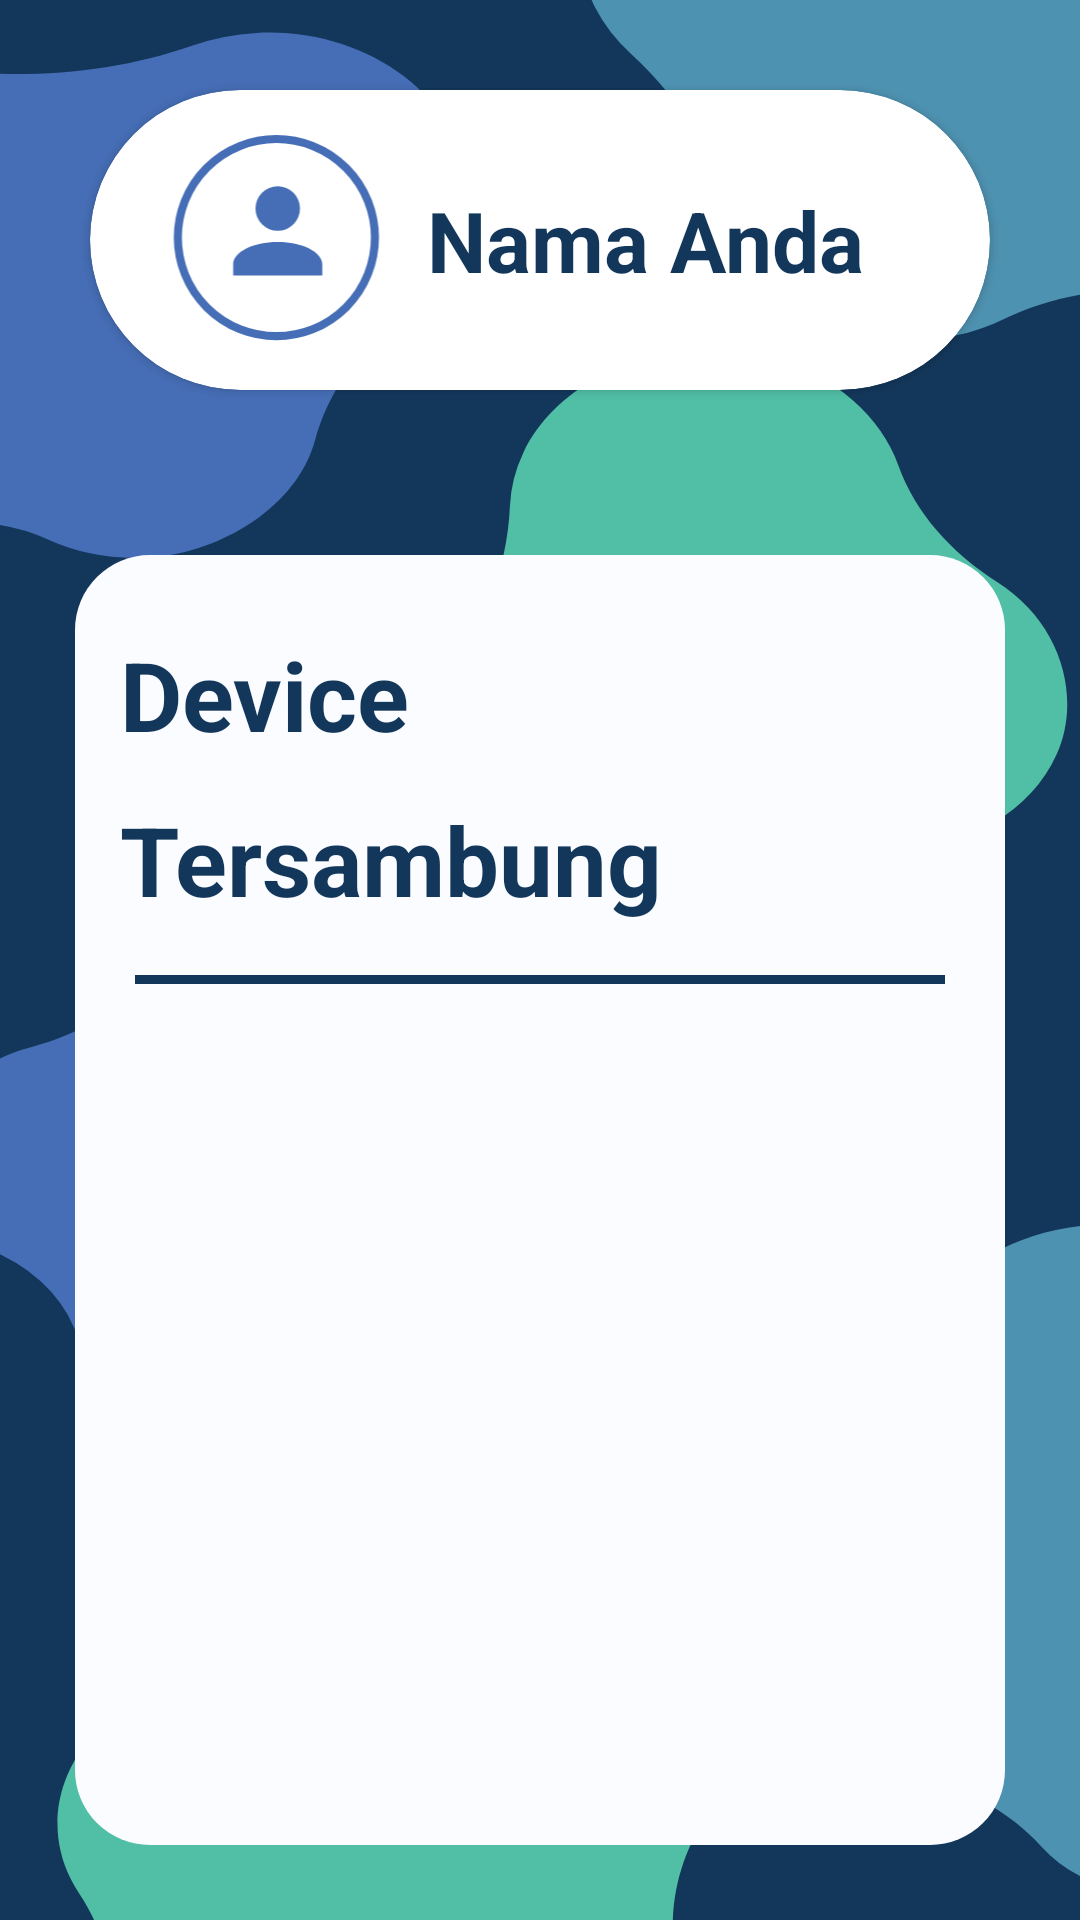

Layout XML and referenced resources for this Android screen:
<!-- AndroidManifest.xml: application theme Theme.PetFeederApp -->
<!-- res/layout/fragment_account.xml -->
<?xml version="1.0" encoding="utf-8"?>
<androidx.constraintlayout.widget.ConstraintLayout xmlns:android="http://schemas.android.com/apk/res/android"
    xmlns:tools="http://schemas.android.com/tools"
    android:layout_width="match_parent"
    android:layout_height="match_parent"
    xmlns:app="http://schemas.android.com/apk/res-auto"
    android:background="@drawable/ic_background"
    tools:context=".ui.account.AccountFragment">

<LinearLayout
    android:orientation="vertical"
    android:layout_height="match_parent"
    android:layout_width="match_parent">

    <androidx.cardview.widget.CardView
        android:layout_margin="30dp"
        android:background="@color/flat_white"
        app:cardCornerRadius="60dp"
        android:layout_width="match_parent"
        android:layout_height="wrap_content">

        <LinearLayout
            android:layout_width="match_parent"
            android:layout_height="100dp"
            android:gravity="center"
            android:orientation="horizontal">

            <ImageView
                android:layout_width="95dp"
                android:layout_height="wrap_content"
                android:layout_marginTop="10dp"
                android:src="@drawable/ic_account" />

            <TextView
                android:layout_width="170dp"
                android:layout_height="wrap_content"
                android:text="Nama Anda"
                android:textColor="@color/dark_blue"
                android:textSize="28dp"
                android:textStyle="bold" />

            <ImageView
                android:id="@+id/btnLogout"
                android:layout_width="wrap_content"
                android:layout_height="wrap_content"
                android:src="@drawable/ic_logout" />
        </LinearLayout>
    </androidx.cardview.widget.CardView>

   <LinearLayout
       android:background="@drawable/border_shape"
       android:layout_margin="25dp"
       android:layout_width="match_parent"
       android:layout_height="match_parent"
       android:orientation="vertical">

       <TextView
           android:layout_width="match_parent"
           android:layout_height="55dp"
           android:layout_marginTop="25dp"
           android:layout_marginLeft="15dp"
           android:text="Device"
           android:textColor="@color/dark_blue"
           android:textSize="32dp"
           android:textStyle="bold" />
       <TextView
           android:layout_width="match_parent"
           android:layout_height="60dp"
           android:layout_marginLeft="15dp"
           android:text="Tersambung"
           android:textColor="@color/dark_blue"
           android:textSize="32dp"
           android:textStyle="bold" />
       <View
           android:layout_width="wrap_content"
           android:layout_height="3dp"
           android:layout_marginLeft="20dp"
           android:layout_marginRight="20dp"
           android:background="@color/dark_blue" />

   </LinearLayout>
</LinearLayout>

</androidx.constraintlayout.widget.ConstraintLayout>
<!-- resources referenced by this layout -->
<resources>
  <color name="dark_blue">#13375b</color>
  <color name="flat_white">#fbfcff</color>
  <!-- drawable border_shape (drawable) -->
  <?xml version="1.0" encoding="utf-8"?>
  <selector xmlns:android="http://schemas.android.com/apk/res/android">
      <item>
          <shape android:shape="rectangle">
              
              <solid android:color="@color/flat_white" />
  
              
  
  
              
              <corners android:radius="25dp" />
          </shape>
      </item>
  </selector>
  <!-- drawable ic_account (drawable) -->
  <vector android:height="115dp" android:viewportHeight="100"
      android:viewportWidth="100" android:width="115dp" xmlns:android="http://schemas.android.com/apk/res/android">
      <path android:fillColor="#fff"
          android:pathData="M47,38m-38,0a38,38 0,1 1,76 0a38,38 0,1 1,-76 0"
          android:strokeColor="#00000000" android:strokeWidth="3"/>
      <path android:fillColor="#00000000"
          android:pathData="M47,38m-36.5,0a36.5,36.5 0,1 1,73 0a36.5,36.5 0,1 1,-73 0"
          android:strokeColor="#466eb6" android:strokeWidth="3"/>
      <path android:fillColor="#466eb6" android:pathData="M31,52L31,47.876c0,-4.539 7.425,-8.251 16.5,-8.251S64,43.337 64,47.876L64,52ZM39.249,27.251A8.25,8.25 0,1 1,47.5 35.5,8.251 8.251,0 0,1 39.249,27.251Z"/>
  </vector>
  <!-- drawable ic_background: vector/xml drawable (drawable, 4570 chars, omitted) -->
  <style name="Theme.PetFeederApp" parent="Theme.MaterialComponents.DayNight.DarkActionBar">
          
          <item name="colorPrimary">@color/purple_500</item>
          <item name="colorPrimaryVariant">@color/purple_700</item>
          <item name="colorOnPrimary">@color/white</item>
          
          <item name="colorSecondary">@color/teal_200</item>
          <item name="colorSecondaryVariant">@color/teal_700</item>
          <item name="colorOnSecondary">@color/black</item>
          
          <item name="android:statusBarColor" tools:targetApi="l">?attr/colorPrimaryVariant</item>
          
      </style>
  <color name="purple_500">#FF6200EE</color>
  <color name="purple_700">#FF3700B3</color>
  <color name="white">#FFFFFFFF</color>
  <color name="teal_200">#FF03DAC5</color>
  <color name="teal_700">#FF018786</color>
  <color name="black">#FF000000</color>
</resources>
